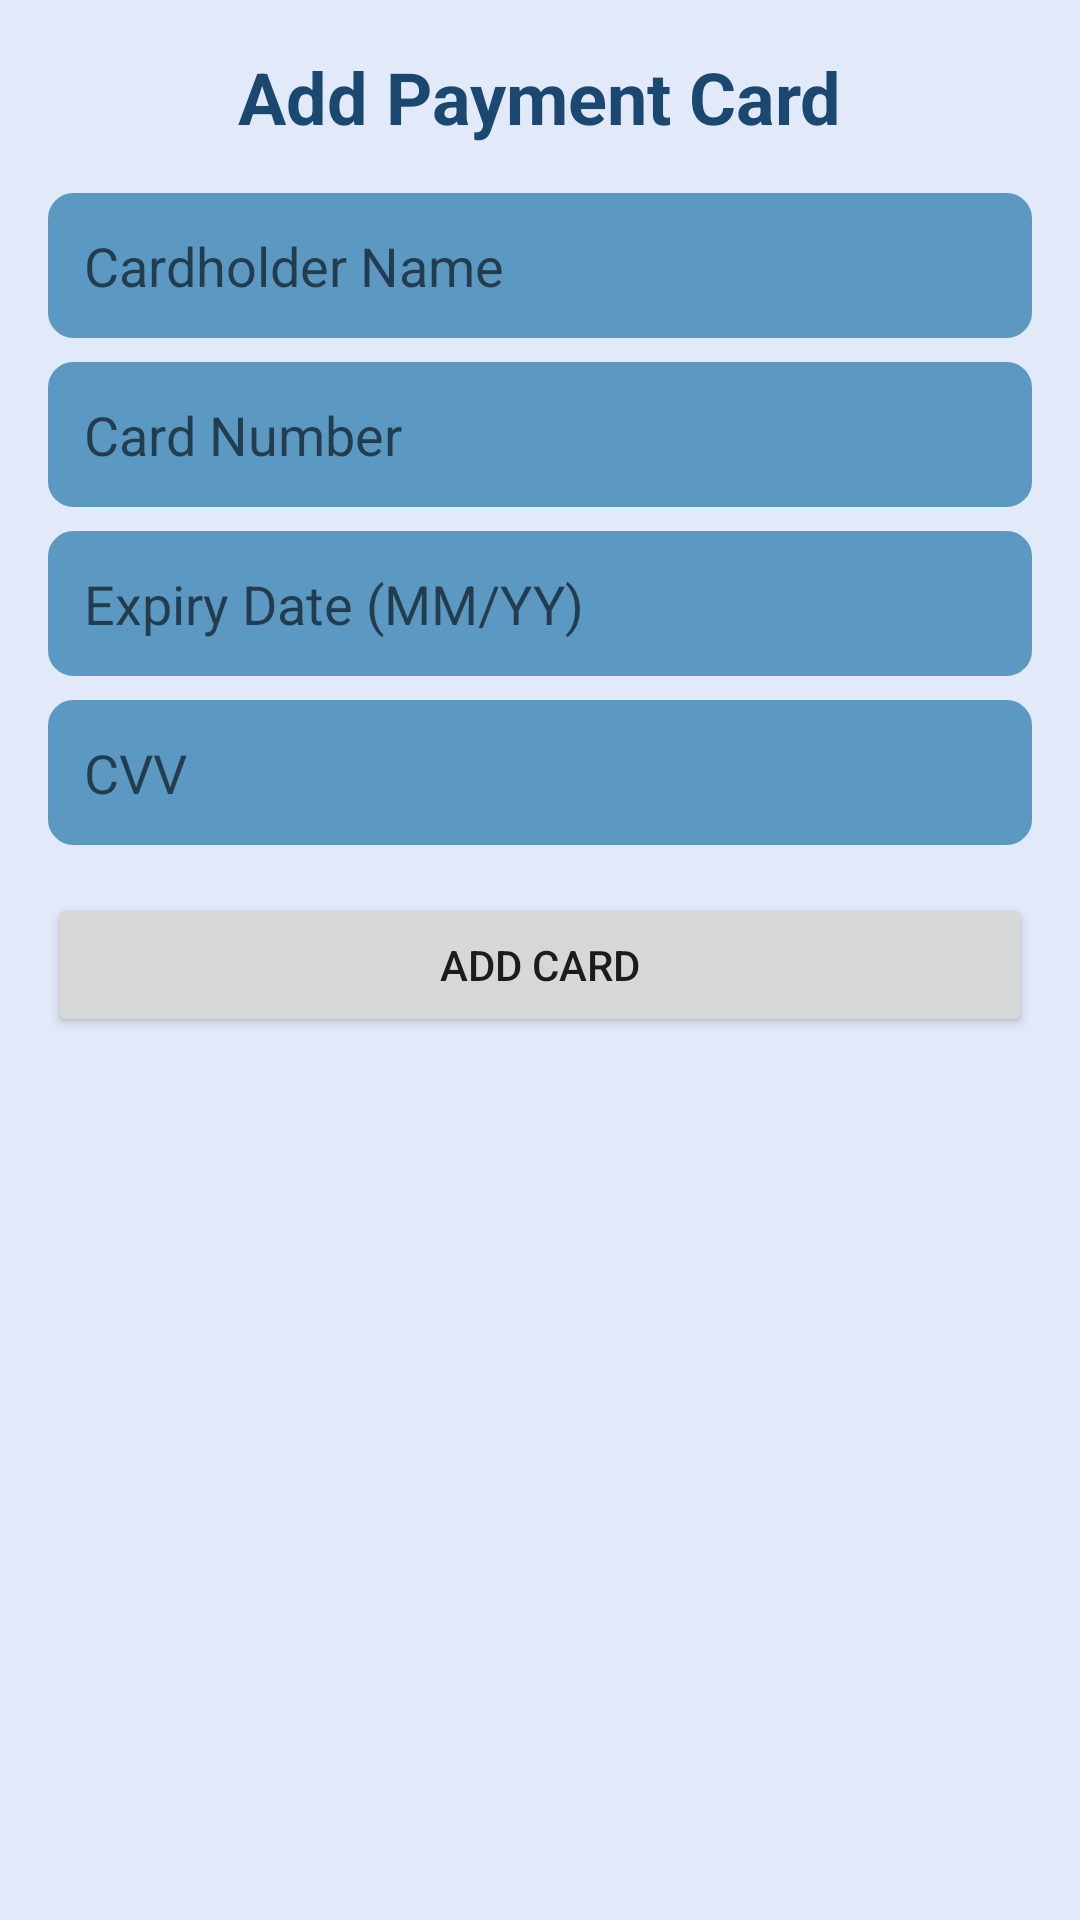

Write the Android layout XML for this screen, with the resource values it uses.
<!-- AndroidManifest.xml: application theme Theme.Lcsoftsim -->
<!-- res/layout/activity_add_payment_card.xml -->
<?xml version="1.0" encoding="utf-8"?>
<LinearLayout
    xmlns:android="http://schemas.android.com/apk/res/android"
    android:layout_width="match_parent"
    android:layout_height="match_parent"
    android:orientation="vertical"
    android:background="@color/background"
    android:padding="16dp">

    <TextView
        android:layout_width="wrap_content"
        android:layout_height="wrap_content"
        android:text="Add Payment Card"
        android:textColor="@color/primary"
        android:textSize="24sp"
        android:textStyle="bold"
        android:layout_gravity="center_horizontal"
        android:paddingBottom="16dp" />

    <EditText
        android:id="@+id/editTextCardHolderName"
        android:layout_width="match_parent"
        android:layout_height="wrap_content"
        android:hint="Cardholder Name"
        android:textColor="@color/primary"
        android:backgroundTint="@color/secondry"
        android:background="@drawable/edittext_background"
        android:padding="12dp" />



    <EditText
        android:id="@+id/editTextCardNumber"
        android:layout_width="match_parent"
        android:layout_height="wrap_content"
        android:inputType="number"
        android:hint="Card Number"
        android:maxLength="16"
        android:layout_marginTop="8dp"
        android:textColor="@color/primary"
        android:backgroundTint="@color/secondry"
        android:background="@drawable/edittext_background"
        android:padding="12dp" />

    <EditText
        android:id="@+id/editTextExpiryDate"
        android:layout_width="match_parent"
        android:layout_height="wrap_content"
        android:inputType="date"
        android:hint="Expiry Date (MM/YY)"
        android:layout_marginTop="8dp"
        android:textColor="@color/primary"
        android:backgroundTint="@color/secondry"
        android:background="@drawable/edittext_background"
        android:padding="12dp" />

    <EditText
        android:id="@+id/editTextCVV"
        android:layout_width="match_parent"
        android:layout_height="wrap_content"
        android:inputType="numberPassword"
        android:hint="CVV"
        android:maxLength="3"
        android:layout_marginTop="8dp"
        android:textColor="@color/primary"
        android:backgroundTint="@color/secondry"
        android:background="@drawable/edittext_background"
        android:padding="12dp" />

    <Button
        android:id="@+id/buttonAddCard"
        android:layout_width="match_parent"
        android:layout_height="wrap_content"
        android:text="Add Card"
        android:layout_marginTop="16dp" />

</LinearLayout>
<!-- resources referenced by this layout -->
<resources>
  <color name="background">#E2E9F8</color>
  <color name="primary">#1A4870</color>
  <color name="secondry">#5B99C2</color>
  <!-- drawable edittext_background (drawable) -->
  <shape xmlns:android="http://schemas.android.com/apk/res/android"
      android:shape="rectangle">
      <solid android:color="@android:color/white" /> 
      <corners android:radius="8dp" /> 
      <stroke
          android:width="1dp"
          android:color="@android:color/holo_blue_dark" /> 
  </shape>
  <style name="Theme.Lcsoftsim" parent="Theme.MaterialComponents.DayNight.DarkActionBar">
          
          <item name="colorPrimary">@color/purple_500</item>
          <item name="colorPrimaryVariant">@color/purple_700</item>
          <item name="colorOnPrimary">@color/white</item>
          
          <item name="colorSecondary">@color/teal_200</item>
          <item name="colorSecondaryVariant">@color/teal_700</item>
          <item name="colorOnSecondary">@color/black</item>
          
          <item name="android:statusBarColor">?attr/colorPrimaryVariant</item>
          
      </style>
  <color name="purple_500">#1A4870</color>
  <color name="purple_700">#1A4870</color>
  <color name="white">#FFFFFF</color>
  <color name="teal_200">#F6EACB</color>
  <color name="teal_700">#F6EACB</color>
  <color name="black">#28292a</color>
</resources>
